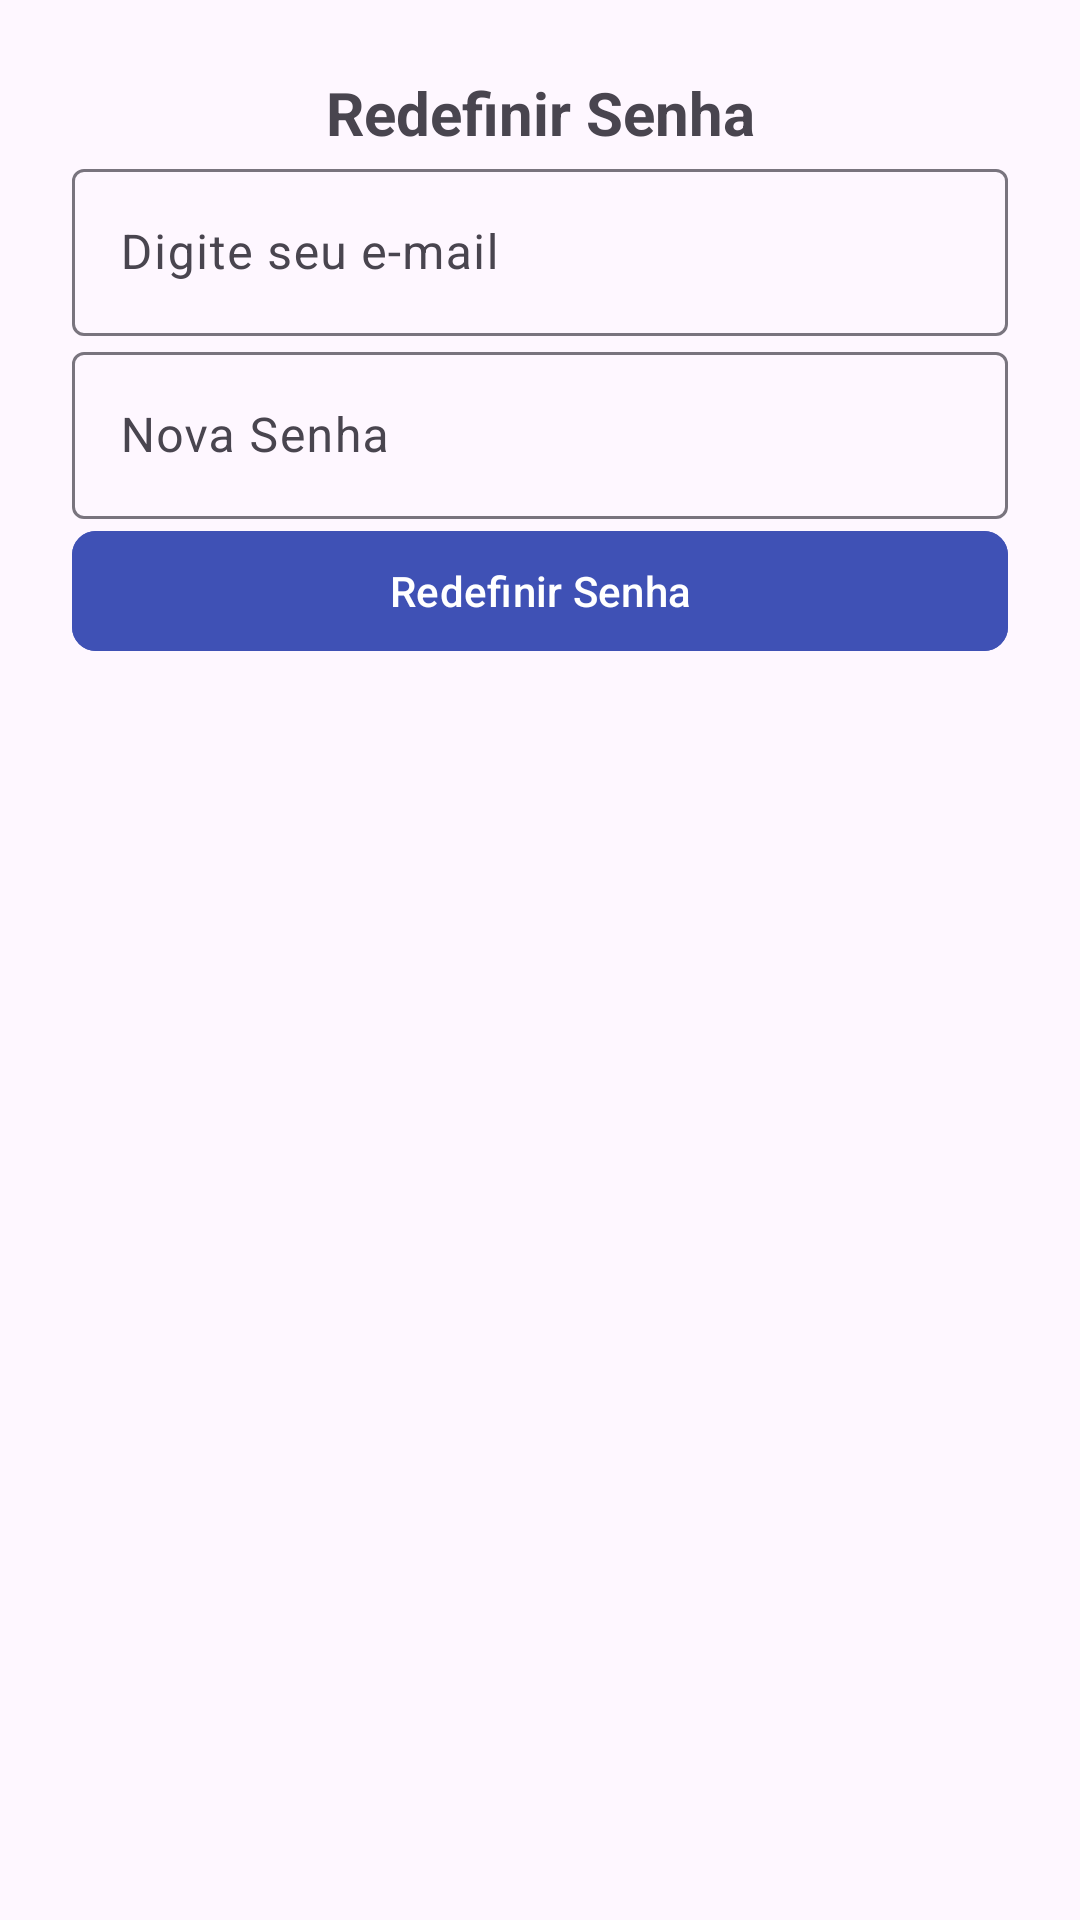

This screen was rendered from an Android layout file. Write that file and the resources it references.
<!-- AndroidManifest.xml: application theme Theme.Culixpress -->
<!-- res/layout/activity_forgot_password.xml -->
<?xml version="1.0" encoding="utf-8"?>
<androidx.constraintlayout.widget.ConstraintLayout xmlns:android="http://schemas.android.com/apk/res/android"
    xmlns:app="http://schemas.android.com/apk/res-auto"
    android:layout_width="match_parent"
    android:layout_height="match_parent"
    xmlns:tools="http://schemas.android.com/tools"
    android:padding="24dp"
    tools:context=".ui.ForgotPasswordActivity">

    <TextView
        android:id="@+id/titleText"
        android:layout_width="wrap_content"
        android:layout_height="wrap_content"
        android:text="Redefinir Senha"
        android:textSize="20sp"
        android:textStyle="bold"
        app:layout_constraintTop_toTopOf="parent"
        app:layout_constraintStart_toStartOf="parent"
        app:layout_constraintEnd_toEndOf="parent" />

    <com.google.android.material.textfield.TextInputLayout
        android:id="@+id/emailLayout"
        android:layout_width="match_parent"
        android:layout_height="wrap_content"
        android:hint="Digite seu e-mail"
        app:layout_constraintTop_toBottomOf="@id/titleText"
        app:layout_constraintStart_toStartOf="parent"
        app:layout_constraintEnd_toEndOf="parent">

        <com.google.android.material.textfield.TextInputEditText
            android:id="@+id/emailInput"
            android:layout_width="match_parent"
            android:layout_height="wrap_content"
            android:inputType="textEmailAddress"/>
    </com.google.android.material.textfield.TextInputLayout>

    <com.google.android.material.textfield.TextInputLayout
        android:id="@+id/passwordLayout"
        android:layout_width="match_parent"
        android:layout_height="wrap_content"
        android:hint="Nova Senha"
        app:layout_constraintTop_toBottomOf="@id/emailLayout"
        app:layout_constraintStart_toStartOf="parent"
        app:layout_constraintEnd_toEndOf="parent">

        <com.google.android.material.textfield.TextInputEditText
            android:id="@+id/newPasswordInput"
            android:layout_width="match_parent"
            android:layout_height="wrap_content"
            android:inputType="textPassword"/>
    </com.google.android.material.textfield.TextInputLayout>

    <com.google.android.material.button.MaterialButton
        android:id="@+id/resetPasswordButton"
        android:layout_width="match_parent"
        android:layout_height="wrap_content"
        android:text="Redefinir Senha"
        android:textAllCaps="false"
        android:backgroundTint="@color/primaryColor"
        android:textColor="@android:color/white"
        app:cornerRadius="8dp"
        app:layout_constraintTop_toBottomOf="@id/passwordLayout"
        app:layout_constraintStart_toStartOf="parent"
        app:layout_constraintEnd_toEndOf="parent"/>
</androidx.constraintlayout.widget.ConstraintLayout>
<!-- resources referenced by this layout -->
<resources>
  <color name="primaryColor">#3F51B5</color>
  <style name="Theme.Culixpress" parent="Base.Theme.Culixpress" />
  <style name="Base.Theme.Culixpress" parent="Theme.Material3.DayNight.NoActionBar">
          
          
      </style>
</resources>
